Image classification data set "Dataset_split" (springboardmentor0430s/CircuitGuard on GitHub). Class labels (6): mousebite, open circuit, pinhole, short circuit, spur, spurious copper.

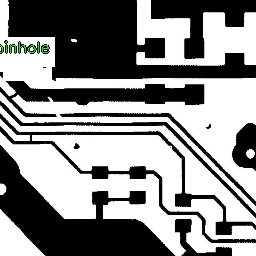
Label: spur

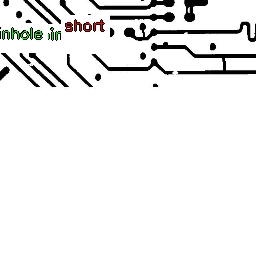
Label: spurious copper

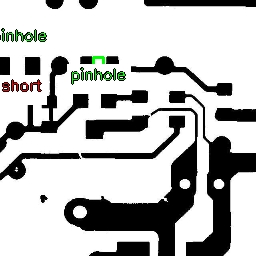
Label: mousebite

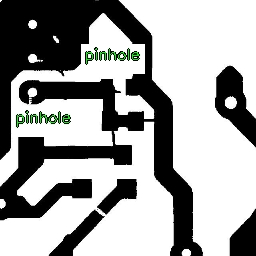
Label: mousebite

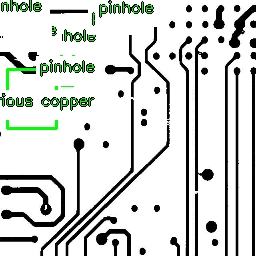
Label: open circuit

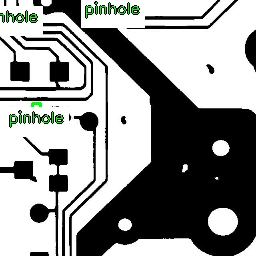
Label: short circuit
